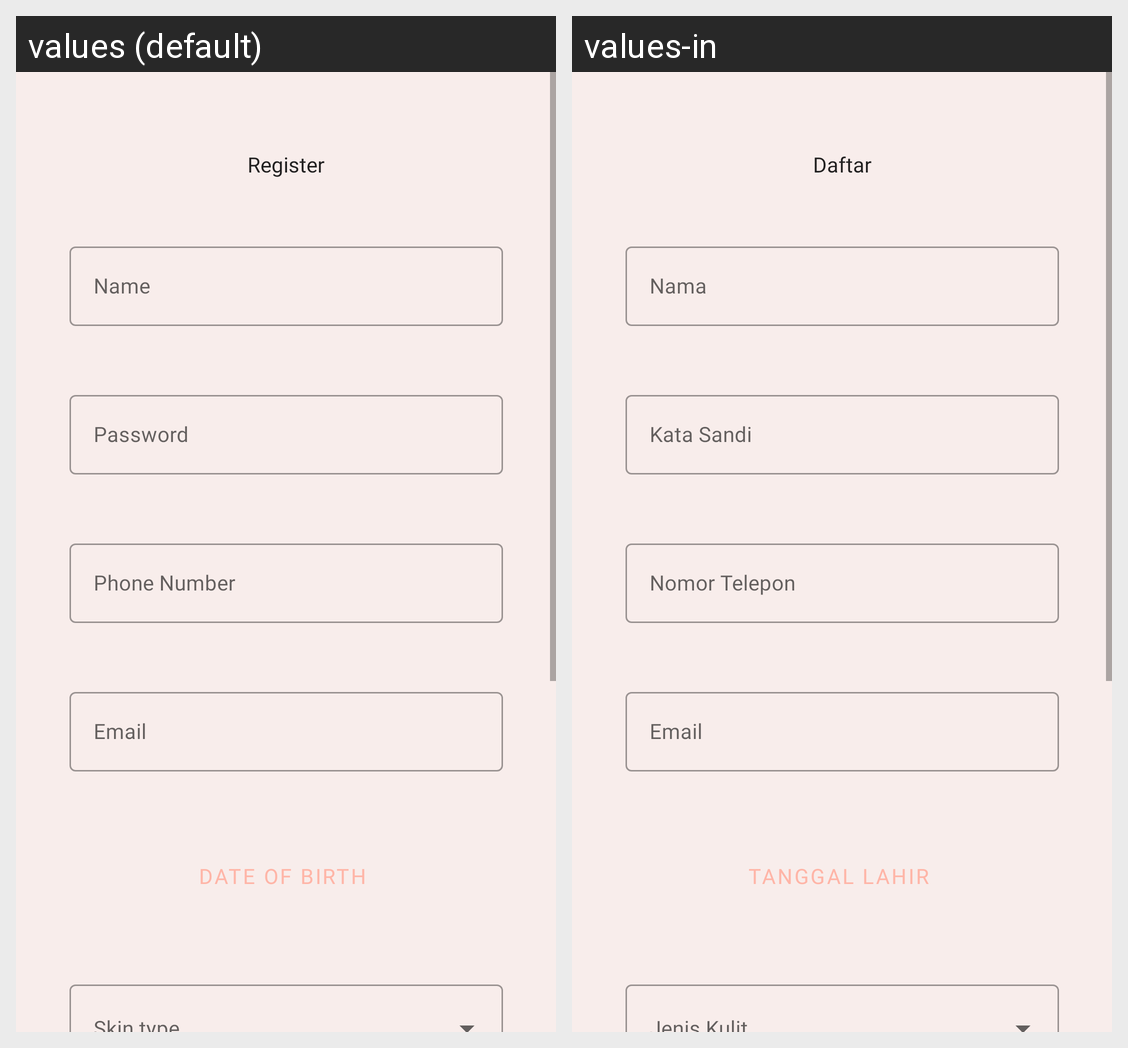

For this localized Android screen grid, give each drawn string resource with its value in every locale shown.
Android screen res/layout/activity_register.xml rendered under 2 locales, left to right: values (default), values-in. Device: Nexus 5 (rendered at 1080×1920; each locale shown at half size, 540×960, under a caption strip naming it); theme Theme.KZkin.
Strings drawn on this screen, with the default value and each locale's value (text and hints the layout hard-codes, and strings that could not be matched under every locale, appear in the picture but are not listed):

title_register
  values: Register
  values-in: Daftar

label_name
  values: Name
  values-in: Nama

label_password
  values: Password
  values-in: Kata Sandi

label_phone_number
  values: Phone Number
  values-in: Nomor Telepon

label_email
  values: Email
  values-in: Email

label_dob
  values: Date of Birth
  values-in: Tanggal Lahir
